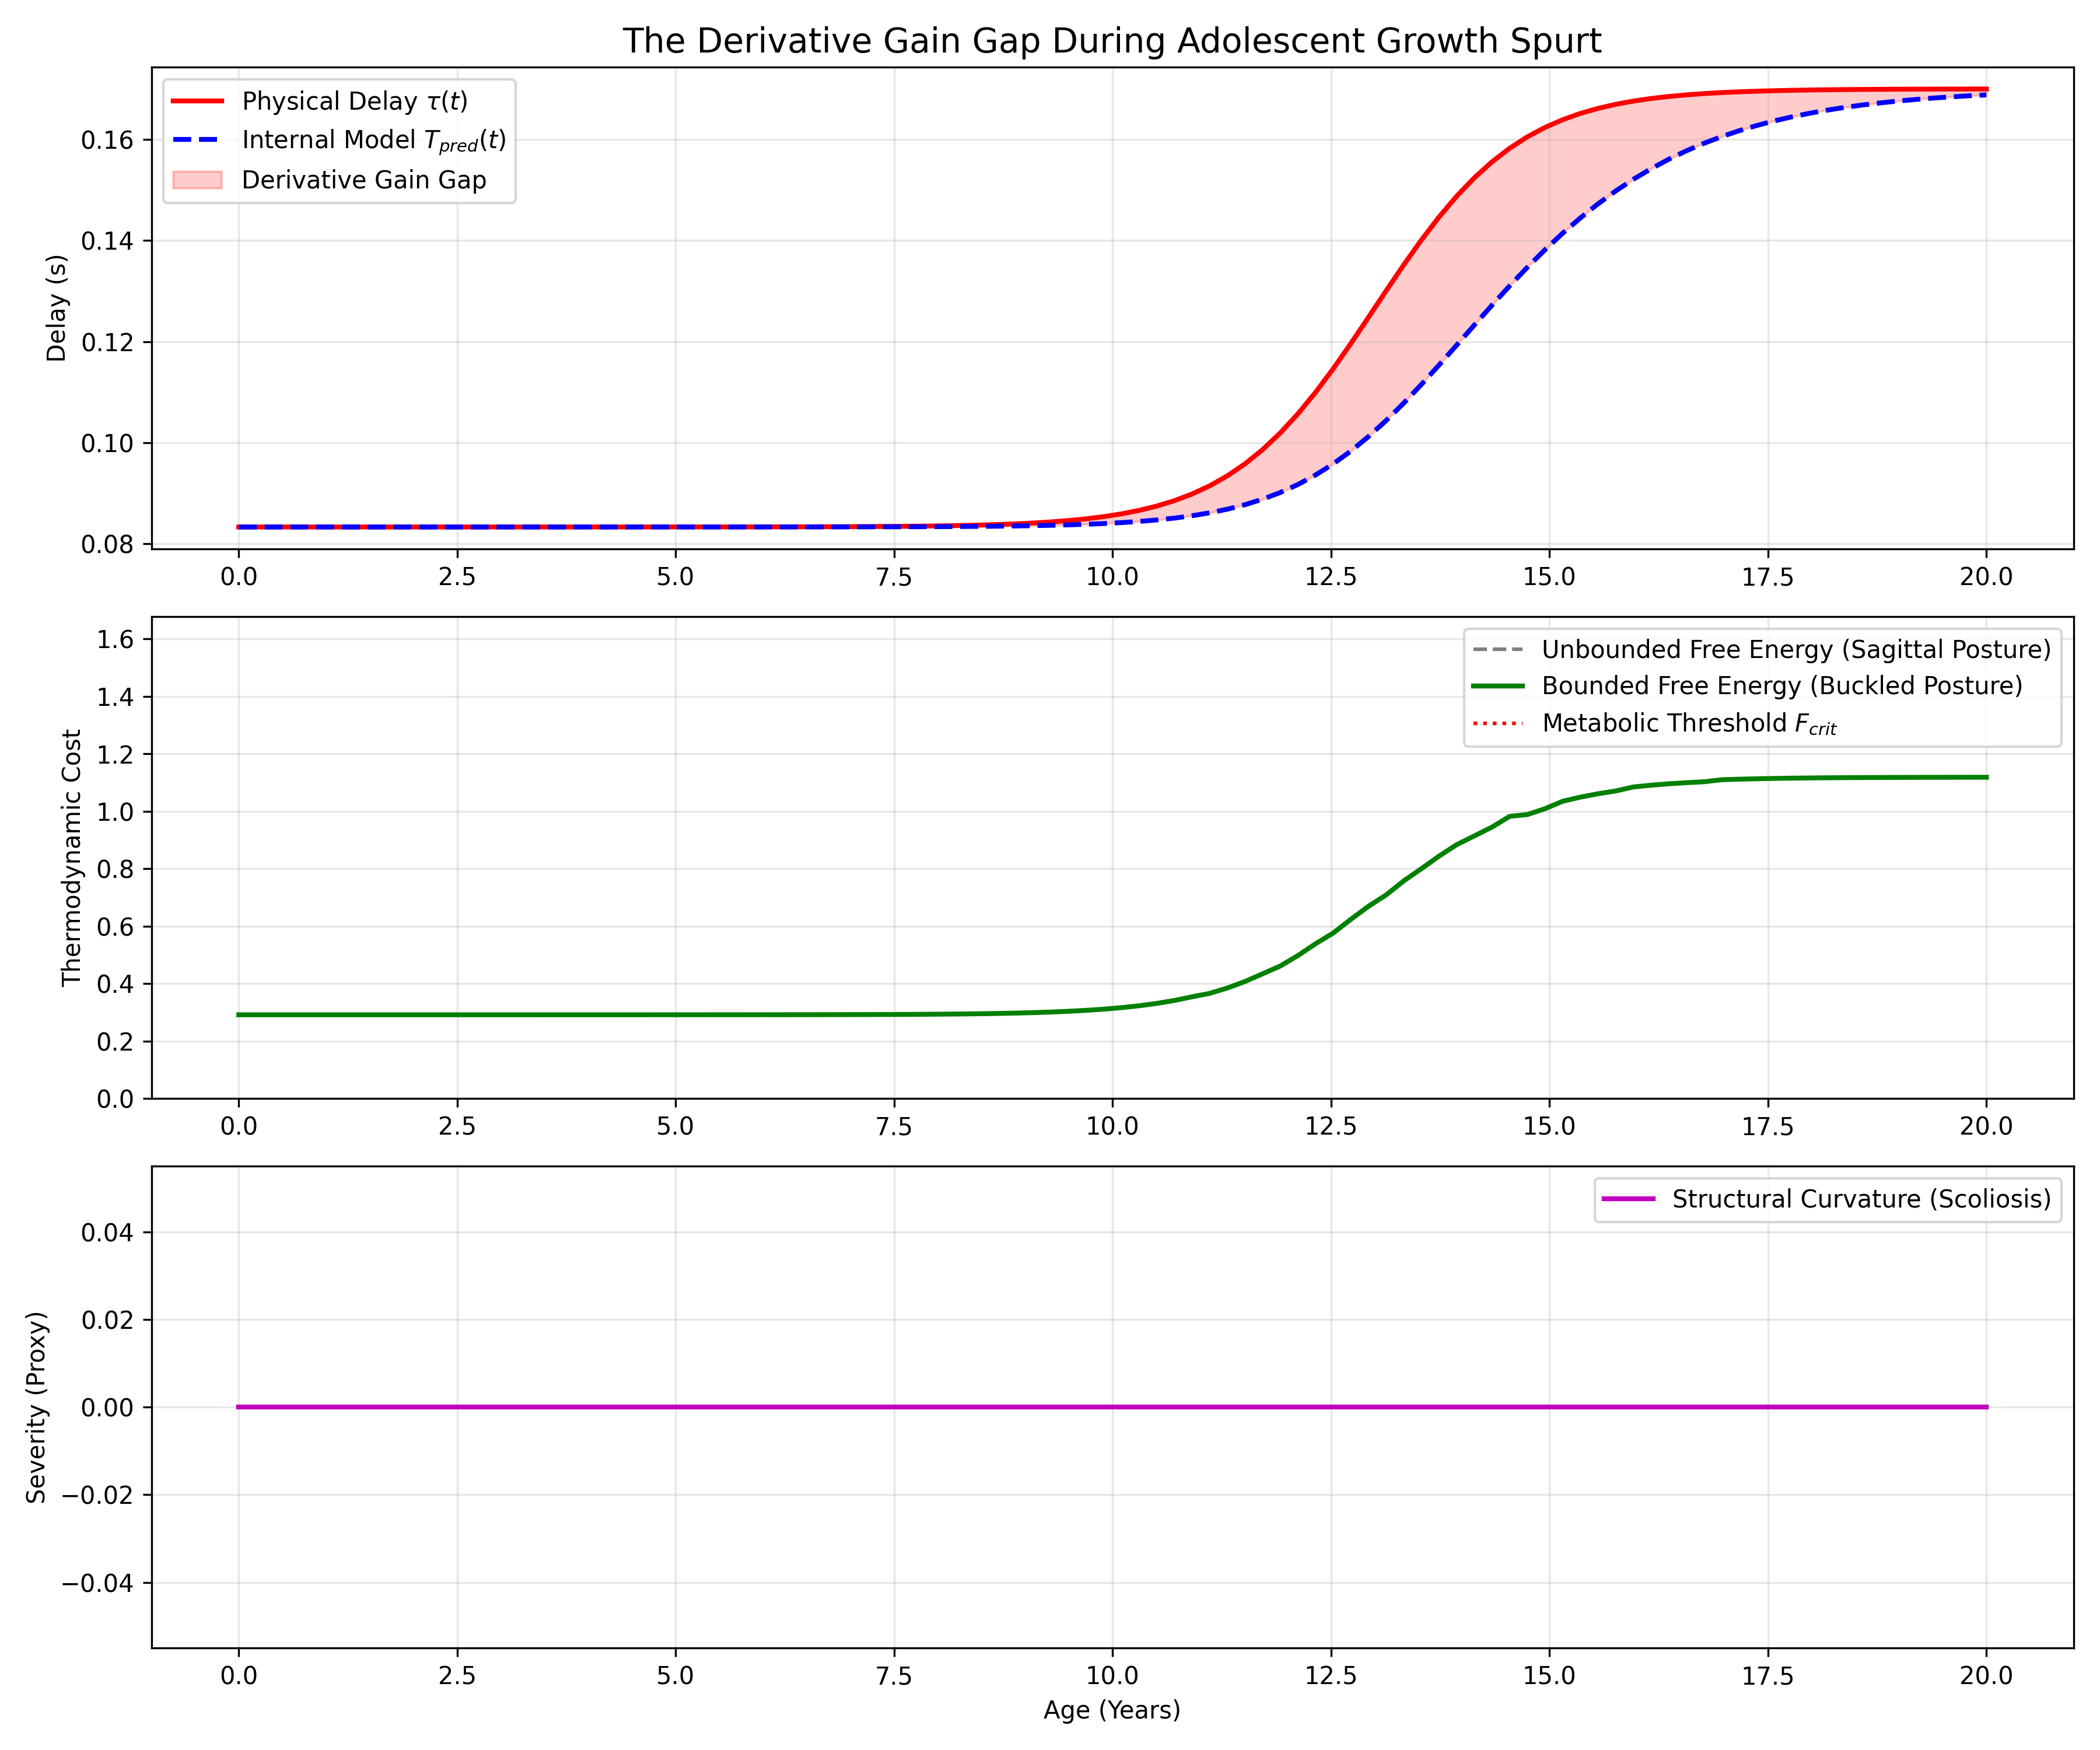

Source data for this figure (header and first rows):
Age_Years, Length_m, Physical_Delay_tau, Predictive_Horizon_Tpred, Derivative_Gain_Gap, Unbounded_Free_Energy, Actual_Free_Energy, Structural_Curvature, Stable_Sagittal
0.0, 0.5, 0.08333, 0.08333, 0.0, 0.2912, 0.2912, 0.0, True
0.202, 0.5, 0.08333, 0.08333, 3.9915241667465295e-09, 0.2912, 0.2912, 0.0, True
0.404, 0.5, 0.08333, 0.08333, 8.540482376862002e-09, 0.2912, 0.2912, 0.0, True
0.6061, 0.5, 0.08333, 0.08333, 1.387219909776416e-08, 0.2912, 0.2912, 0.0, True
0.8081, 0.5, 0.08333, 0.08333, 2.0264061942332212e-08, 0.2912, 0.2912, 0.0, True
1.01, 0.5, 0.08333, 0.08333, 2.8061117554600834e-08, 0.2912, 0.2912, 0.0, True
1.212, 0.5, 0.08333, 0.08333, 3.769576902012961e-08, 0.2912, 0.2912, 0.0, True
1.414, 0.5, 0.08333, 0.08333, 4.9712723909633993e-08, 0.2912, 0.2912, 0.0, True
1.616, 0.5, 0.08333, 0.08333, 6.48006536485557e-08, 0.2912, 0.2912, 0.0, True
1.818, 0.5, 0.08333, 0.08333, 8.383242348919406e-08, 0.2912, 0.2912, 0.0, True
2.02, 0.5, 0.08333, 0.08333, 1.0791625917883074e-07, 0.2912, 0.2912, 0.0, True
2.222, 0.5, 0.08333, 0.08333, 1.384608637328144e-07, 0.2912, 0.2912, 0.0, True
2.424, 0.5, 0.08333, 0.08333, 1.7725832293646882e-07, 0.2912, 0.2912, 0.0, True
2.626, 0.5, 0.08333, 0.08333, 2.26589688054335e-07, 0.2912, 0.2912, 0.0, True
2.828, 0.5, 0.08333, 0.08333, 2.893594649167053e-07, 0.2912, 0.2912, 0.0, True
3.03, 0.5, 0.08333, 0.08333, 3.692669447719066e-07, 0.2912, 0.2912, 0.0, True
3.232, 0.5, 0.08333, 0.08333, 4.7102448678948416e-07, 0.2912, 0.2912, 0.0, True
3.434, 0.5, 0.08333, 0.08333, 6.00635633590807e-07, 0.2912, 0.2912, 0.0, True
3.636, 0.5, 0.08333, 0.08333, 7.657494697360656e-07, 0.2912, 0.2912, 0.0, True
3.838, 0.5, 0.08333, 0.08333, 9.761121298745845e-07, 0.2912, 0.2912, 0.0, True
4.04, 0.5, 0.08334, 0.08333, 1.2441420891018407e-06, 0.2912, 0.2912, 0.0, True
4.242, 0.5, 0.08334, 0.08333, 1.5856631594701742e-06, 0.2912, 0.2912, 0.0, True
4.444, 0.5, 0.08334, 0.08333, 2.0208384001463298e-06, 0.2912, 0.2912, 0.0, True
4.646, 0.5001, 0.08334, 0.08333, 2.575359964410162e-06, 0.2913, 0.2913, 0.0, True
4.848, 0.5001, 0.08334, 0.08333, 3.2819649400245288e-06, 0.2913, 0.2913, 0.0, True
5.051, 0.5001, 0.08334, 0.08334, 4.182366361474288e-06, 0.2913, 0.2913, 0.0, True
5.253, 0.5001, 0.08334, 0.08334, 5.329712876311898e-06, 0.2913, 0.2913, 0.0, True
5.455, 0.5002, 0.08334, 0.08334, 6.791721422302888e-06, 0.2913, 0.2913, 0.0, True
5.657, 0.5002, 0.08335, 0.08334, 8.654666453833393e-06, 0.2913, 0.2913, 0.0, True
5.859, 0.5002, 0.08335, 0.08334, 1.1028458926101714e-05, 0.2914, 0.2914, 0.0, True
6.061, 0.5003, 0.08335, 0.08334, 1.4053111117420802e-05, 0.2914, 0.2914, 0.0, True
6.263, 0.5004, 0.08336, 0.08334, 1.7906962803015958e-05, 0.2915, 0.2915, 0.0, True
6.465, 0.5005, 0.08337, 0.08334, 2.2817144401582334e-05, 0.2915, 0.2915, 0.0, True
6.667, 0.5007, 0.08338, 0.08335, 2.9072878483318854e-05, 0.2916, 0.2916, 0.0, True
6.869, 0.5008, 0.08339, 0.08335, 3.7042378370627516e-05, 0.2917, 0.2917, 0.0, True
7.071, 0.5011, 0.0834, 0.08336, 4.71942983397422e-05, 0.2919, 0.2919, 0.0, True
7.273, 0.5013, 0.08342, 0.08336, 6.012493176660305e-05, 0.2921, 0.2921, 0.0, True
7.475, 0.5017, 0.08345, 0.08337, 7.659264939162413e-05, 0.2923, 0.2923, 0.0, True
7.677, 0.5022, 0.08348, 0.08338, 9.756142696430714e-05, 0.2926, 0.2926, 0.0, True
7.879, 0.5028, 0.08352, 0.08339, 0.0001243, 0.293, 0.293, 0.0, True
8.081, 0.5035, 0.08357, 0.08341, 0.0001582, 0.2935, 0.2935, 0.0, True
8.283, 0.5045, 0.08363, 0.08343, 0.0002015, 0.2941, 0.2941, 0.0, True
8.485, 0.5057, 0.08372, 0.08346, 0.0002564, 0.2949, 0.2949, 0.0, True
8.687, 0.5073, 0.08382, 0.08349, 0.0003263, 0.2959, 0.2959, 0.0, True
8.889, 0.5093, 0.08395, 0.08354, 0.000415, 0.2971, 0.2971, 0.0, True
9.091, 0.5118, 0.08412, 0.08359, 0.0005276, 0.2987, 0.2987, 0.0, True
9.293, 0.515, 0.08434, 0.08367, 0.0006703, 0.3008, 0.3008, 0.0, True
9.495, 0.5191, 0.08461, 0.08376, 0.0008508, 0.3034, 0.3034, 0.0, True
9.697, 0.5242, 0.08495, 0.08387, 0.001079, 0.3066, 0.3066, 0.0, True
9.899, 0.5307, 0.08538, 0.08402, 0.001366, 0.3108, 0.3108, 0.0, True
10.1, 0.5389, 0.08593, 0.0842, 0.001727, 0.316, 0.316, 0.0, True
10.3, 0.5492, 0.08661, 0.08443, 0.002179, 0.3226, 0.3226, 0.0, True
10.51, 0.562, 0.08747, 0.08473, 0.002742, 0.3308, 0.3308, 0.0, True
10.71, 0.578, 0.08853, 0.08509, 0.003439, 0.341, 0.341, 0.0, True
10.91, 0.5978, 0.08985, 0.08556, 0.004295, 0.3537, 0.3537, 0.0, True
11.11, 0.6221, 0.09147, 0.08614, 0.005337, 0.3657, 0.3657, 0.0, True
11.31, 0.6517, 0.09345, 0.08686, 0.006591, 0.3844, 0.3844, 0.0, True
11.52, 0.6873, 0.09582, 0.08774, 0.008078, 0.407, 0.407, 0.0, True
11.72, 0.7296, 0.09864, 0.08883, 0.00981, 0.4339, 0.4339, 0.0, True
11.92, 0.7791, 0.1019, 0.09015, 0.01179, 0.4609, 0.4609, 0.0, True
... 40 more rows
